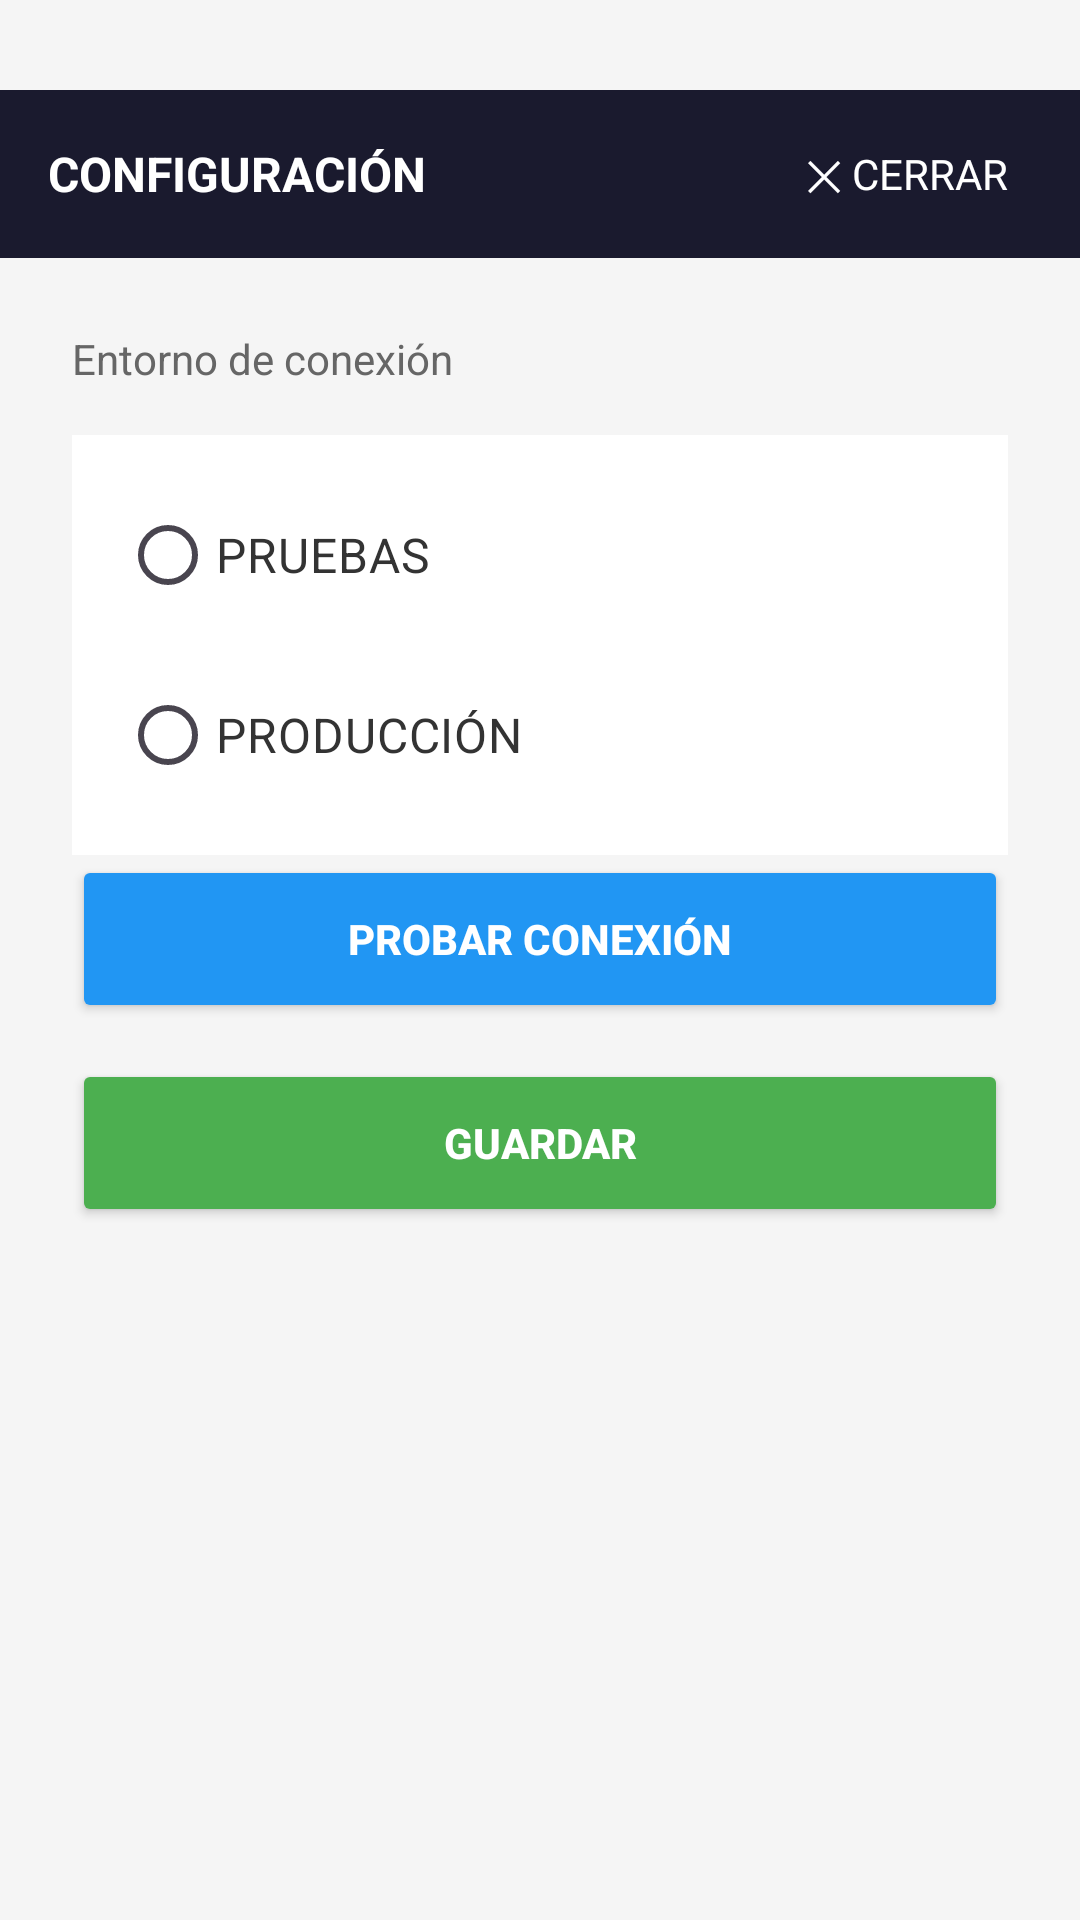

Here is an Android app screen rendered from its layout file. Give the layout XML and the strings, colors and styles it references.
<!-- AndroidManifest.xml: application theme Theme.ReparacionesJL -->
<!-- res/layout/activity_configure.xml -->
<LinearLayout xmlns:android="http://schemas.android.com/apk/res/android" android:layout_width="match_parent" android:layout_height="match_parent" android:orientation="vertical" android:fitsSystemWindows="true" android:background="#F5F5F5">
    
    <LinearLayout android:layout_width="match_parent" android:layout_height="56dp" android:layout_marginTop="30dp" android:background="#1A1A2E" android:orientation="horizontal" android:gravity="center_vertical" android:paddingStart="16dp" android:paddingEnd="16dp">
        <TextView android:layout_width="0dp" android:layout_weight="1" android:layout_height="wrap_content" android:text="CONFIGURACIÓN" android:textColor="#FFFFFF" android:textSize="16sp" android:textStyle="bold"/>
        <TextView android:id="@+id/tvCerrar" android:layout_width="wrap_content" android:layout_height="wrap_content" android:text="✕ CERRAR" android:textColor="#FFFFFF" android:textSize="14sp" android:padding="8dp" />
    </LinearLayout>
    
    <LinearLayout android:layout_width="match_parent" android:layout_height="match_parent" android:orientation="vertical" android:padding="24dp">
        <TextView android:layout_width="wrap_content" android:layout_height="wrap_content" android:text="Entorno de conexión" android:textSize="14sp" android:textColor="#666666" android:layout_marginBottom="16dp"/>
        <RadioGroup
            android:id="@+id/radioGroupEntorno"
            android:layout_width="match_parent"
            android:layout_height="wrap_content"
            android:orientation="vertical"
            android:background="#FFFFFF"
            android:padding="16dp">

            <RadioButton
                android:id="@+id/radioPre"
                android:layout_width="wrap_content"
                android:layout_height="wrap_content"
                android:text="PRUEBAS"
                android:textSize="16sp"
                android:textColor="#333333"
                android:layout_marginBottom="12dp" />

            <RadioButton
                android:id="@+id/radioPro"
                android:layout_width="wrap_content"
                android:layout_height="wrap_content"
                android:text="PRODUCCIÓN"
                android:textSize="16sp"
                android:textColor="#333333" />

        </RadioGroup>
        <Button
            android:id="@+id/btnProbarConexion"
            android:layout_width="match_parent"
            android:layout_height="56dp"
            android:text="PROBAR CONEXIÓN"
            android:textColor="#FFFFFF"
            android:backgroundTint="#2196F3"
            android:textStyle="bold"
            android:layout_marginBottom="12dp" />

        <TextView
            android:id="@+id/tvResultadoConexion"
            android:layout_width="wrap_content"
            android:layout_height="wrap_content"
            android:textSize="14sp"
            android:layout_marginBottom="16dp"
            android:visibility="gone" />
        
        <Button android:id="@+id/btnGuardar" android:layout_width="match_parent" android:layout_height="56dp" android:text="GUARDAR" android:textColor="#FFFFFF" android:backgroundTint="#4CAF50" android:textStyle="bold"/>
    </LinearLayout>
</LinearLayout>
<!-- resources referenced by this layout -->
<resources>
  <style name="Theme.ReparacionesJL" parent="Base.Theme.ReparacionesJL" />
  <style name="Base.Theme.ReparacionesJL" parent="Theme.Material3.DayNight.NoActionBar">
          
          
      </style>
</resources>
